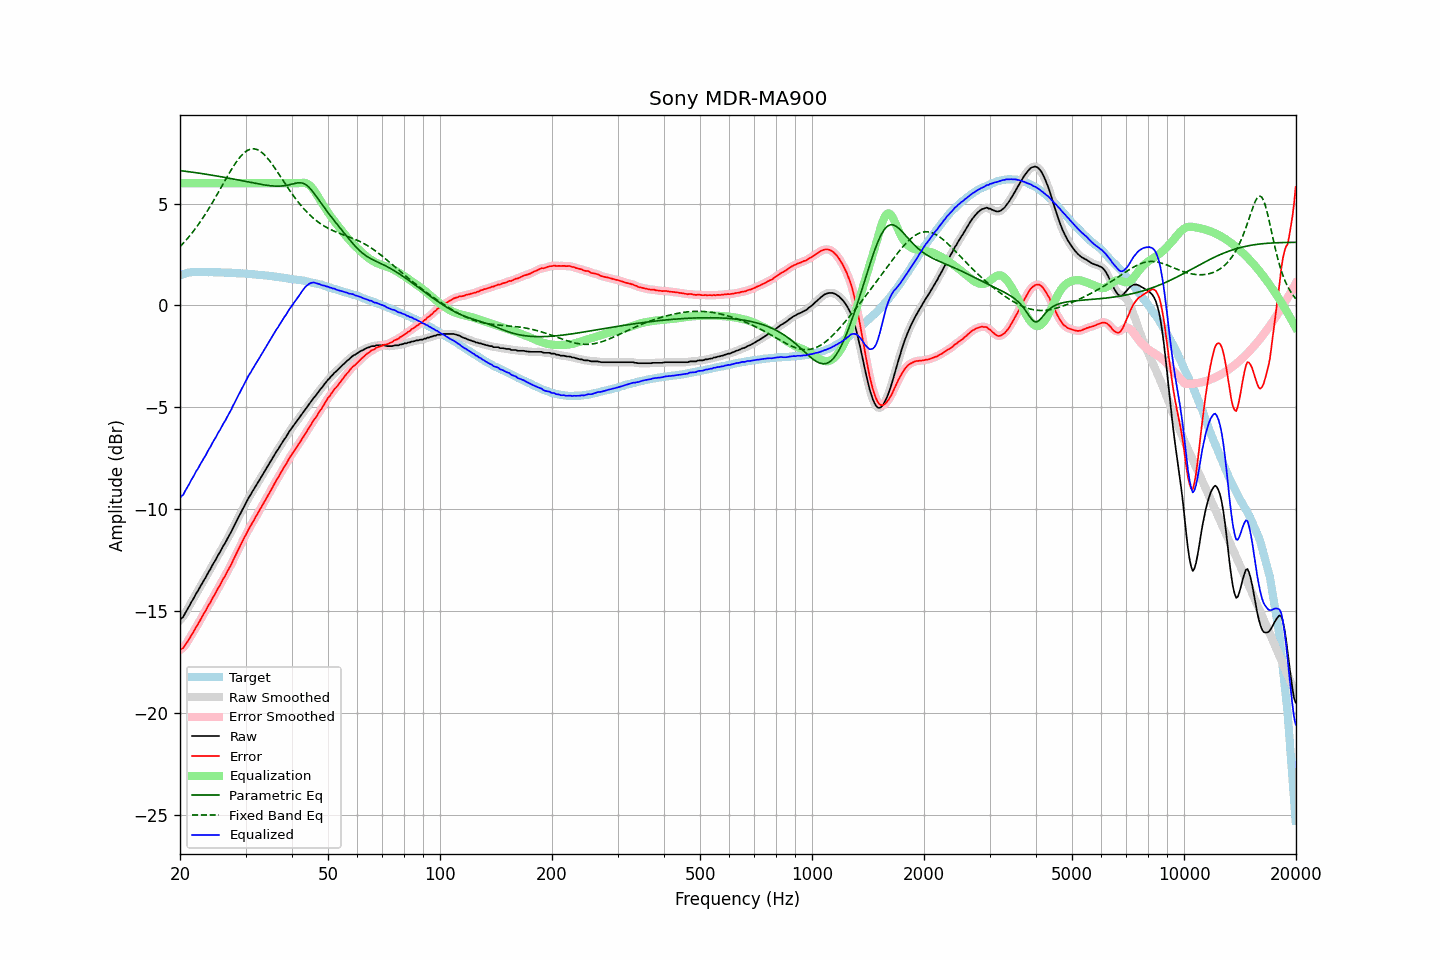

The file beside this chart, header and first rows:
frequency, raw, error, smoothed, error_smoothed, equalization, parametric_eq, fixed_band_eq, equalized_raw, equalized_smoothed, target
20.00, -15.45, -16.92, -15.46, -16.92, 6.00, 6.62, 2.88, -9.45, -9.46, 1.47
20.20, -15.36, -16.86, -15.37, -16.87, 6.00, 6.61, 2.96, -9.36, -9.37, 1.50
20.40, -15.30, -16.83, -15.27, -16.79, 6.00, 6.60, 3.05, -9.30, -9.27, 1.53
20.61, -15.14, -16.69, -15.15, -16.71, 6.00, 6.59, 3.14, -9.14, -9.15, 1.55
20.81, -15.01, -16.59, -15.02, -16.60, 6.00, 6.58, 3.22, -9.01, -9.02, 1.58
21.02, -14.87, -16.48, -14.87, -16.47, 6.00, 6.57, 3.32, -8.87, -8.87, 1.61
21.23, -14.73, -16.35, -14.73, -16.34, 6.00, 6.56, 3.41, -8.73, -8.73, 1.62
21.44, -14.57, -16.20, -14.59, -16.21, 6.00, 6.55, 3.51, -8.57, -8.59, 1.63
21.66, -14.45, -16.09, -14.44, -16.07, 6.00, 6.54, 3.61, -8.45, -8.44, 1.64
21.87, -14.31, -15.94, -14.30, -15.94, 6.00, 6.53, 3.71, -8.31, -8.30, 1.63
22.09, -14.15, -15.79, -14.17, -15.81, 6.00, 6.51, 3.82, -8.15, -8.17, 1.64
22.31, -14.04, -15.68, -14.03, -15.67, 6.00, 6.50, 3.92, -8.04, -8.03, 1.64
22.54, -13.89, -15.54, -13.89, -15.53, 6.00, 6.49, 4.04, -7.89, -7.89, 1.64
22.76, -13.75, -15.39, -13.76, -15.39, 6.00, 6.48, 4.15, -7.75, -7.76, 1.64
22.99, -13.62, -15.25, -13.62, -15.25, 6.00, 6.47, 4.27, -7.62, -7.62, 1.63
23.22, -13.48, -15.11, -13.49, -15.12, 6.00, 6.46, 4.39, -7.48, -7.49, 1.63
23.45, -13.36, -14.99, -13.35, -14.98, 6.00, 6.44, 4.51, -7.36, -7.35, 1.63
23.69, -13.20, -14.83, -13.21, -14.84, 6.00, 6.43, 4.63, -7.20, -7.21, 1.63
23.92, -13.06, -14.69, -13.07, -14.70, 6.00, 6.42, 4.76, -7.06, -7.07, 1.63
24.16, -12.94, -14.58, -12.92, -14.56, 6.00, 6.40, 4.89, -6.94, -6.92, 1.64
24.40, -12.78, -14.42, -12.79, -14.42, 6.00, 6.39, 5.02, -6.78, -6.79, 1.64
24.65, -12.64, -14.27, -12.65, -14.28, 6.00, 6.38, 5.16, -6.64, -6.65, 1.63
24.89, -12.52, -14.14, -12.50, -14.13, 6.00, 6.37, 5.29, -6.52, -6.50, 1.62
25.14, -12.37, -13.99, -12.37, -13.99, 6.00, 6.35, 5.43, -6.37, -6.37, 1.62
25.39, -12.22, -13.84, -12.23, -13.86, 6.00, 6.34, 5.57, -6.22, -6.23, 1.62
25.65, -12.10, -13.72, -12.09, -13.71, 6.00, 6.32, 5.71, -6.10, -6.09, 1.62
25.91, -11.95, -13.56, -11.95, -13.57, 6.00, 6.31, 5.85, -5.95, -5.95, 1.61
26.16, -11.80, -13.41, -11.81, -13.42, 6.00, 6.30, 5.99, -5.80, -5.81, 1.61
26.43, -11.68, -13.29, -11.67, -13.28, 6.00, 6.28, 6.13, -5.68, -5.67, 1.61
26.69, -11.53, -13.14, -11.53, -13.14, 6.00, 6.27, 6.27, -5.53, -5.53, 1.61
26.96, -11.38, -12.99, -11.39, -13.00, 6.00, 6.25, 6.41, -5.38, -5.39, 1.61
27.23, -11.24, -12.85, -11.24, -12.85, 6.00, 6.24, 6.54, -5.24, -5.24, 1.60
27.50, -11.10, -12.70, -11.09, -12.69, 6.00, 6.22, 6.67, -5.10, -5.09, 1.60
27.77, -10.93, -12.52, -10.93, -12.53, 6.00, 6.21, 6.80, -4.93, -4.93, 1.59
28.05, -10.77, -12.36, -10.77, -12.36, 6.00, 6.19, 6.92, -4.77, -4.77, 1.59
28.33, -10.62, -12.20, -10.62, -12.20, 6.00, 6.18, 7.04, -4.62, -4.62, 1.58
28.62, -10.46, -12.04, -10.46, -12.04, 6.00, 6.16, 7.15, -4.46, -4.46, 1.58
28.90, -10.31, -11.89, -10.31, -11.88, 6.00, 6.14, 7.25, -4.31, -4.31, 1.58
29.19, -10.15, -11.71, -10.15, -11.72, 6.00, 6.13, 7.34, -4.15, -4.15, 1.56
29.48, -10.00, -11.57, -10.00, -11.57, 6.00, 6.11, 7.42, -4.00, -4.00, 1.57
29.78, -9.84, -11.40, -9.85, -11.41, 6.00, 6.10, 7.50, -3.84, -3.85, 1.56
30.08, -9.70, -11.26, -9.70, -11.25, 6.00, 6.08, 7.56, -3.70, -3.70, 1.56
30.38, -9.55, -11.10, -9.55, -11.10, 6.00, 6.07, 7.61, -3.55, -3.55, 1.55
30.68, -9.40, -10.95, -9.41, -10.96, 6.00, 6.05, 7.65, -3.40, -3.41, 1.54
30.99, -9.29, -10.83, -9.28, -10.82, 6.00, 6.03, 7.68, -3.29, -3.28, 1.53
31.30, -9.14, -10.67, -9.15, -10.68, 6.00, 6.02, 7.69, -3.14, -3.15, 1.53
31.61, -9.02, -10.55, -9.02, -10.54, 6.00, 6.00, 7.69, -3.02, -3.02, 1.53
31.93, -8.88, -10.40, -8.89, -10.40, 6.00, 5.99, 7.67, -2.88, -2.89, 1.52
32.24, -8.76, -10.26, -8.76, -10.27, 6.00, 5.97, 7.65, -2.76, -2.76, 1.50
32.57, -8.63, -10.13, -8.63, -10.13, 6.00, 5.96, 7.61, -2.63, -2.63, 1.50
32.89, -8.50, -10.00, -8.50, -9.99, 6.00, 5.95, 7.56, -2.50, -2.50, 1.50
33.22, -8.37, -9.86, -8.37, -9.86, 6.00, 5.93, 7.50, -2.37, -2.37, 1.49
33.55, -8.23, -9.71, -8.24, -9.72, 6.00, 5.92, 7.43, -2.23, -2.24, 1.48
33.89, -8.11, -9.58, -8.10, -9.58, 6.00, 5.91, 7.35, -2.11, -2.10, 1.47
34.23, -7.97, -9.44, -7.97, -9.44, 6.00, 5.90, 7.27, -1.97, -1.97, 1.47
34.57, -7.84, -9.29, -7.84, -9.30, 6.00, 5.89, 7.17, -1.84, -1.84, 1.45
34.92, -7.71, -9.15, -7.71, -9.16, 6.00, 5.88, 7.07, -1.71, -1.71, 1.44
35.27, -7.58, -9.02, -7.58, -9.01, 6.00, 5.87, 6.96, -1.58, -1.58, 1.44
35.62, -7.44, -8.87, -7.44, -8.87, 6.00, 5.86, 6.86, -1.44, -1.44, 1.42
35.97, -7.31, -8.72, -7.31, -8.73, 6.00, 5.86, 6.74, -1.31, -1.31, 1.41
... 635 more rows
